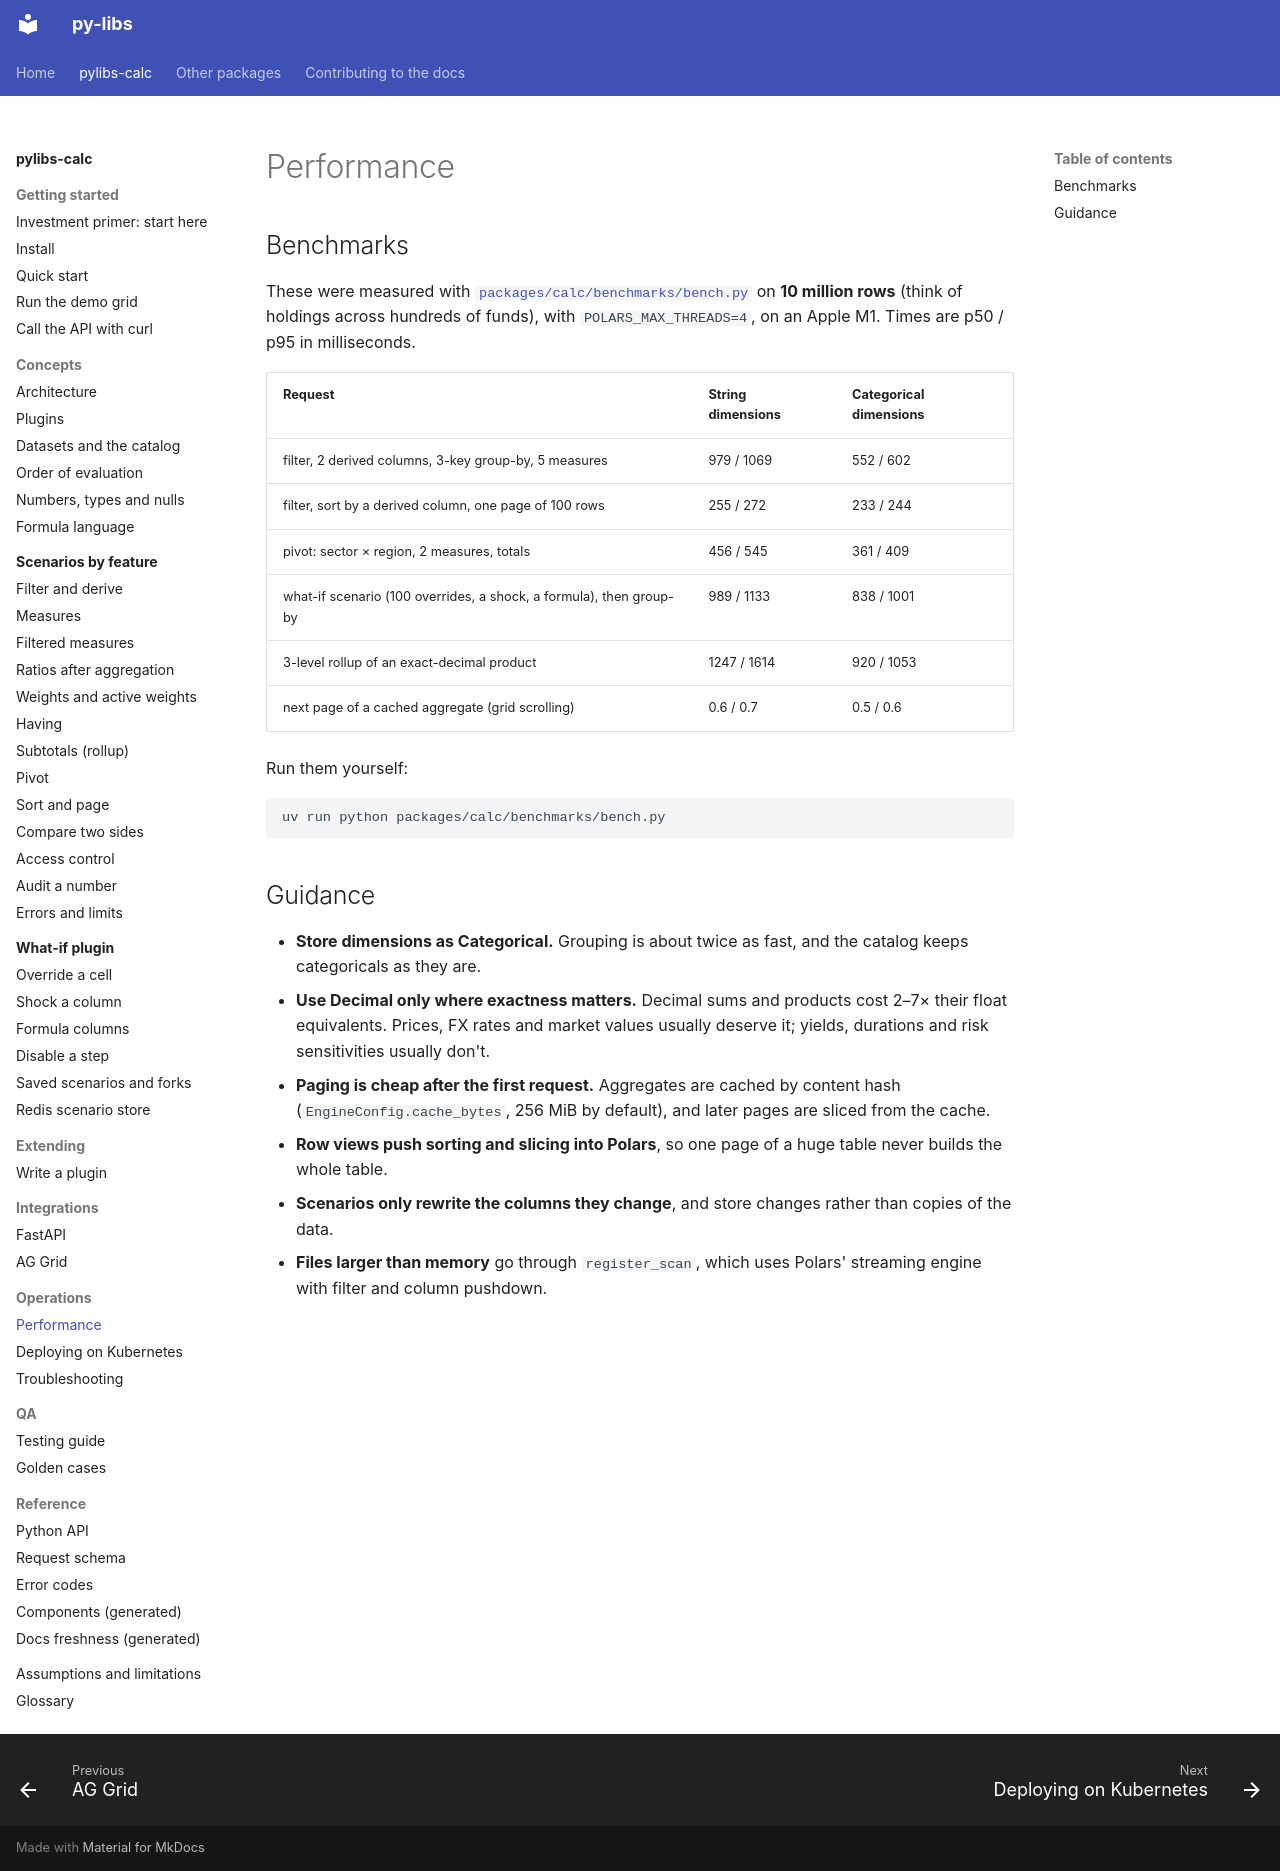

repository: sanjaysharmagwl/py-libs · page: calc/operations/performance/index.html · generator: mkdocs

---
covers:
  - packages/calc/src/pylibs_calc/cache.py
  - packages/calc/src/pylibs_calc/exec.py
---

# Performance

## Benchmarks

These were measured with [`packages/calc/benchmarks/bench.py`](https://github.com/sanjaysharmagwl/py-libs/blob/master/packages/calc/benchmarks/bench.py) on **10 million rows** (think of holdings across hundreds of funds), with `POLARS_MAX_THREADS=4`, on an Apple M1. Times are p50 / p95 in milliseconds.

| Request | String dimensions | Categorical dimensions |
| --- | --- | --- |
| filter, 2 derived columns, 3-key group-by, 5 measures | 979 / 1069 | 552 / 602 |
| filter, sort by a derived column, one page of 100 rows | 255 / 272 | 233 / 244 |
| pivot: sector × region, 2 measures, totals | 456 / 545 | 361 / 409 |
| what-if scenario (100 overrides, a shock, a formula), then group-by | 989 / 1133 | 838 / 1001 |
| 3-level rollup of an exact-decimal product | 1247 / 1614 | 920 / 1053 |
| next page of a cached aggregate (grid scrolling) | 0.6 / 0.7 | 0.5 / 0.6 |

Run them yourself:

```bash
uv run python packages/calc/benchmarks/bench.py
```

## Guidance

- **Store dimensions as Categorical.** Grouping is about twice as fast, and the catalog keeps categoricals as they are.
- **Use Decimal only where exactness matters.** Decimal sums and products cost 2–7× their float equivalents. Prices, FX rates and market values usually deserve it; yields, durations and risk sensitivities usually don't.
- **Paging is cheap after the first request.** Aggregates are cached by content hash (`EngineConfig.cache_bytes`, 256 MiB by default), and later pages are sliced from the cache.
- **Row views push sorting and slicing into Polars**, so one page of a huge table never builds the whole table.
- **Scenarios only rewrite the columns they change**, and store changes rather than copies of the data.
- **Files larger than memory** go through `register_scan`, which uses Polars' streaming engine with filter and column pushdown.
